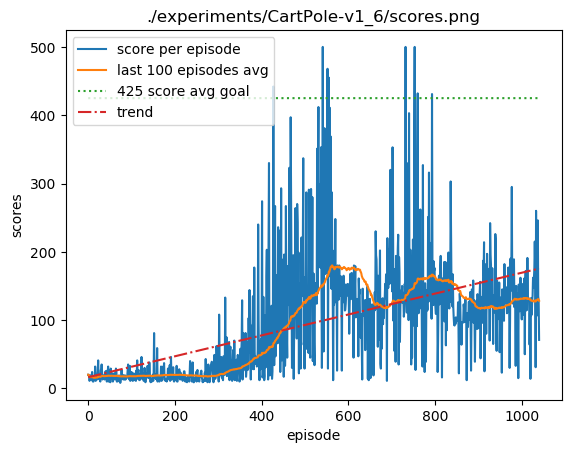

Values plotted in this chart, from the file beside it:
20.0, 20.0, 20.0, 20.0
20.0, 20.0, 20.0, 20.0
17.0, 17.0, 19.0, 20.0
11.0, 11.0, 17.0, 20.0
13.0, 11.0, 16.2, 20.0
19.0, 11.0, 16.67, 20.0
18.0, 11.0, 16.86, 20.0
13.0, 11.0, 16.38, 20.0
17.0, 11.0, 16.44, 20.0
24.0, 11.0, 17.2, 24.0
11.0, 11.0, 16.64, 24.0
10.0, 10.0, 16.08, 24.0
10.0, 10.0, 15.62, 24.0
18.0, 10.0, 15.79, 24.0
13.0, 10.0, 15.6, 24.0
14.0, 10.0, 15.5, 24.0
32.0, 10.0, 16.47, 32.0
11.0, 10.0, 16.17, 32.0
16.0, 10.0, 16.16, 32.0
12.0, 10.0, 15.95, 32.0
14.0, 10.0, 15.86, 32.0
19.0, 10.0, 16.0, 32.0
26.0, 10.0, 16.43, 32.0
41.0, 10.0, 17.46, 41.0
14.0, 10.0, 17.32, 41.0
16.0, 10.0, 17.27, 41.0
19.0, 10.0, 17.33, 41.0
12.0, 10.0, 17.14, 41.0
10.0, 10.0, 16.9, 41.0
27.0, 10.0, 17.23, 41.0
27.0, 10.0, 17.55, 41.0
35.0, 10.0, 18.09, 41.0
24.0, 10.0, 18.27, 41.0
13.0, 10.0, 18.12, 41.0
14.0, 10.0, 18.0, 41.0
19.0, 10.0, 18.03, 41.0
16.0, 10.0, 17.97, 41.0
18.0, 10.0, 17.97, 41.0
13.0, 10.0, 17.85, 41.0
20.0, 10.0, 17.9, 41.0
25.0, 10.0, 18.07, 41.0
19.0, 10.0, 18.1, 41.0
25.0, 10.0, 18.26, 41.0
10.0, 10.0, 18.07, 41.0
26.0, 10.0, 18.24, 41.0
23.0, 10.0, 18.35, 41.0
32.0, 10.0, 18.64, 41.0
10.0, 10.0, 18.46, 41.0
27.0, 10.0, 18.63, 41.0
11.0, 10.0, 18.48, 41.0
15.0, 10.0, 18.41, 41.0
9.0, 9.0, 18.23, 41.0
29.0, 9.0, 18.43, 41.0
22.0, 9.0, 18.5, 41.0
15.0, 9.0, 18.44, 41.0
22.0, 9.0, 18.5, 41.0
15.0, 9.0, 18.44, 41.0
10.0, 9.0, 18.29, 41.0
14.0, 9.0, 18.22, 41.0
19.0, 9.0, 18.23, 41.0
22.0, 9.0, 18.3, 41.0
... 980 more rows
